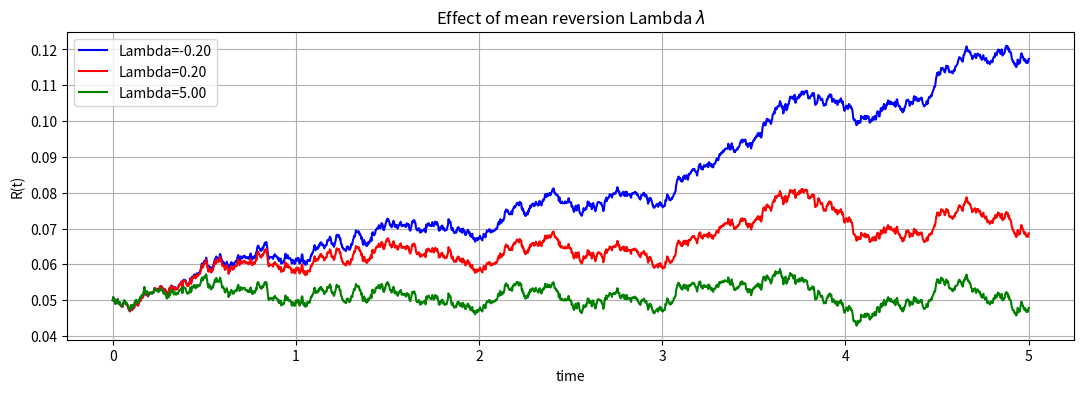
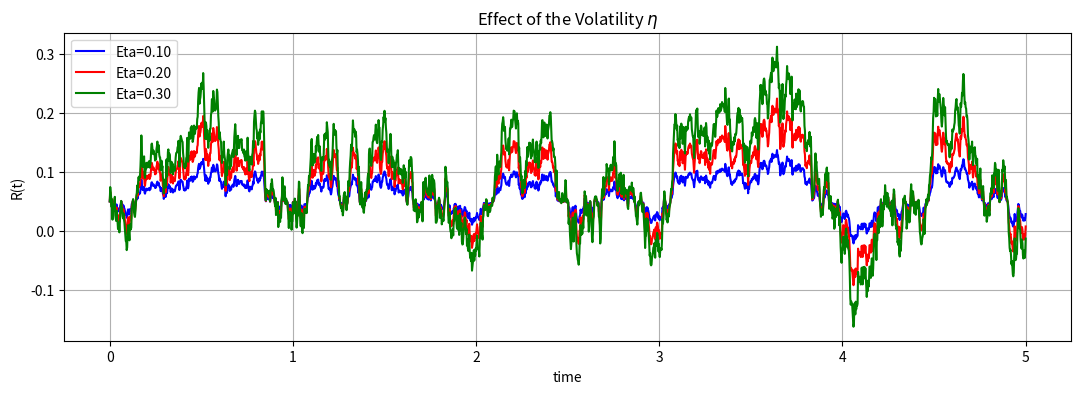

These figures' Python source, in order:
import matplotlib.pyplot as plt
import numpy as np
from matplotlib import pylab
from pylab import *
pylab.rcParams['figure.figsize'] = (13, 4)
from tqdm import tqdm

def HWEuler(N_Paths,N_Steps,T,P0T, lamb, eta):    
    dt = 0.0001    
    f_zero_T = lambda t: - (np.log(P0T(t+dt))-np.log(P0T(t-dt)))/(2*dt)
    r0 = f_zero_T(dt)
    theta = lambda t: 1.0/lamb * (f_zero_T(t+dt)-f_zero_T(t-dt))/(2.0*dt) + f_zero_T(t) + eta*eta/(2.0*lamb*lamb)*(1.0-np.exp(-2.0*lamb*t))      
    Z = np.random.normal(0.0,1.0,[N_Paths,N_Steps])
    W = np.zeros([N_Paths, N_Steps+1])
    R = np.zeros([N_Paths, N_Steps+1])
    R[:,0]=r0
    time = np.zeros([N_Steps+1]) 
    dt = T / float(N_Steps)
    for i in range(0,N_Steps):
        if N_Paths > 1:
            Z[:,i] = (Z[:,i] - np.mean(Z[:,i])) / np.std(Z[:,i])
        W[:,i+1] = W[:,i] + np.power(dt, 0.5)*Z[:,i]
        R[:,i+1] = R[:,i] + lamb*(theta(time[i]) - R[:,i]) * dt + eta* (W[:,i+1]-W[:,i])
        time[i+1] = time[i] + dt
    paths = {"time":time,"R":R}
    return paths

if __name__ == "__main__":
    save_figure = False

    N_Paths = 1
    N_Steps = 2000
    T       = 5.0
    lamb    = 0.5
    eta     = 0.01
    P0T     = lambda T: np.exp(-0.05*T)

    plt.figure() 
    legend = []
    lambVec = [-0.2, 0.2, 5.0]
    color = ["blue", "red", "green"]
    for idx,lamb in enumerate(tqdm(lambVec)):    
        np.random.seed(1)
        Paths = HWEuler(N_Paths,N_Steps,T,P0T, lamb, eta)
        legend.append(f'Lambda={lamb:.2f}')
        timeGrid = Paths["time"]
        R = Paths["R"]
        plt.plot(timeGrid, np.transpose(R), color=color[idx])   
    plt.grid()
    plt.title(rf"Effect of mean reversion Lambda $\lambda$")
    plt.xlabel("time")
    plt.ylabel("R(t)")
    plt.legend(legend)
    if save_figure: plt.savefig("HullWhiteLambda.png",bbox_inches='tight')

    plt.figure()    
    legend = []
    etaVec = [0.1, 0.2, 0.3]
    for idx, etat in enumerate(tqdm(etaVec)):
        np.random.seed(1)
        Paths = HWEuler(N_Paths,N_Steps,T,P0T, lamb, etat)
        legend.append(f'Eta={etat:.2f}')
        timeGrid = Paths["time"]
        R = Paths["R"]
        plt.plot(timeGrid, np.transpose(R), color=color[idx])   
    plt.grid()
    plt.title(rf"Effect of the Volatility $\eta$")
    plt.xlabel("time")
    plt.ylabel("R(t)")
    plt.legend(legend, loc='upper left')
    if save_figure: plt.savefig("HullWhiteVolatility.png",bbox_inches='tight')
    
    plt.show()
